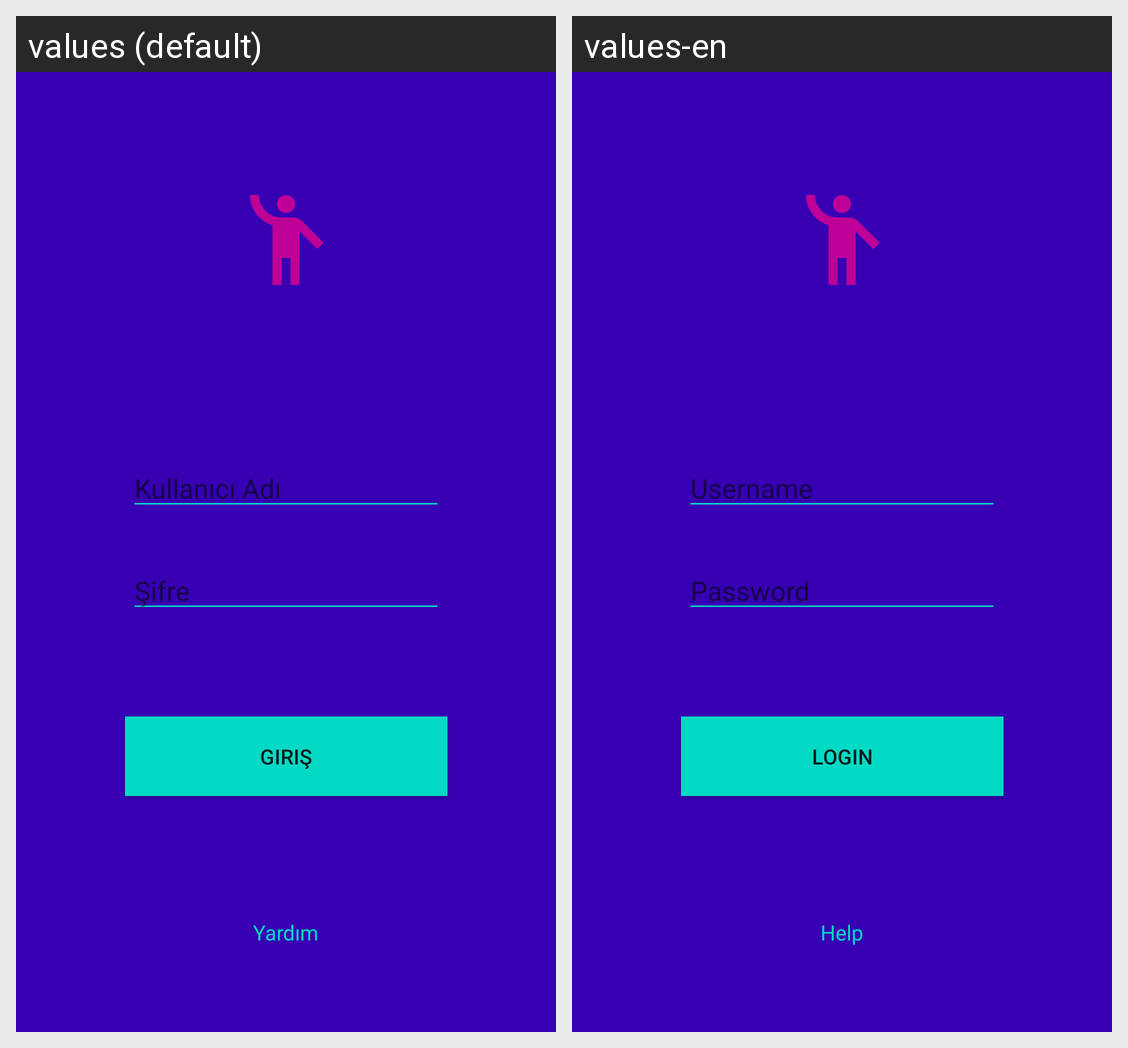

Translations of the strings shown on this Android screen, per locale in the grid:
Android screen res/layout/activity_main.xml rendered under 2 locales, left to right: values (default), values-en. Device: Nexus 5 (rendered at 1080×1920; each locale shown at half size, 540×960, under a caption strip naming it); theme Theme.LoginScreenDesignwK.
Strings drawn on this screen, with the default value and each locale's value (text and hints the layout hard-codes, and strings that could not be matched under every locale, appear in the picture but are not listed):

kullaniciAdi
  values: Kullanıcı Adı
  values-en: Username

sifre
  values: Şifre
  values-en: Password

buttonYazi
  values: Giriş
  values-en: Login

yardim
  values: Yardım
  values-en: Help
